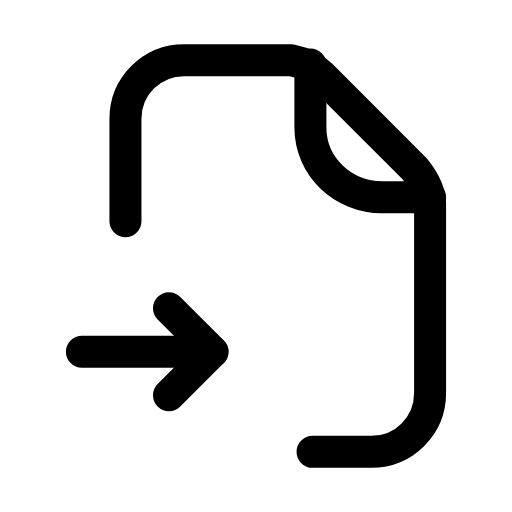
t = 0.00 s
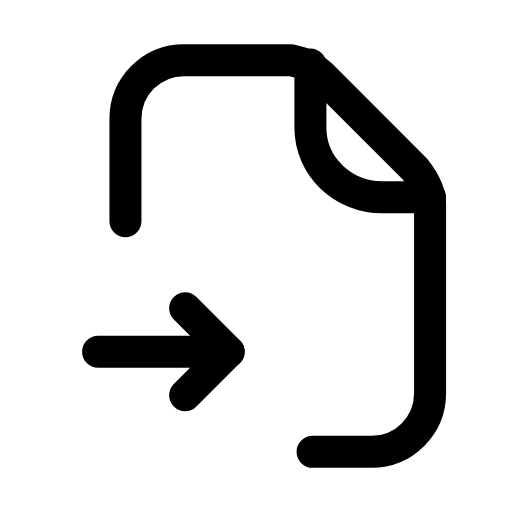
t = 0.26 s
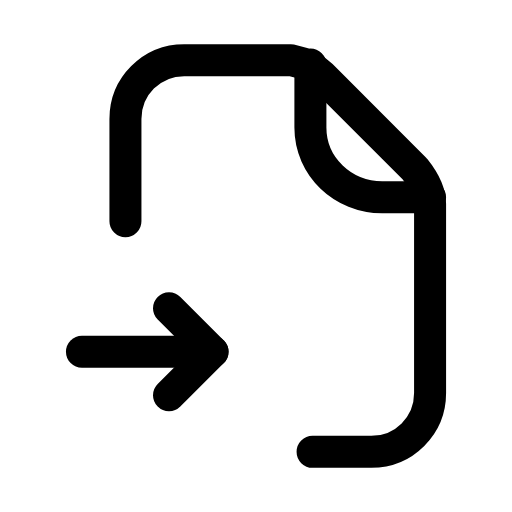
t = 0.53 s
t = 0.78 s: frame unchanged from t = 0.00 s, image omitted
t = 1.06 s: frame unchanged from t = 0.00 s, image omitted
t = 1.33 s: frame unchanged from t = 0.00 s, image omitted

The animated SVG that drew these frames (rendered in a browser with its animation timeline set to each time). Animation: 1 SMIL element (animateTransform=1); one cycle of 1.60 s, repeats indefinitely.

<svg xmlns="http://www.w3.org/2000/svg" width="24" height="24" viewBox="0 0 24 24" fill="none"><g transform="translate(0.78 -0.24) scale(1.02)"><path stroke="currentColor" stroke-width="1.471" stroke-linecap="round" stroke-linejoin="round" fill="none" d="M5 10.4L5 5.7C5 4.2 6.2 3 7.7 3L12.6 3C13.1 3.1 13.6 3.3 14 3.7L18.3 8C18.7 8.5 19 9 19 9.6L19 18.3C19 19.8 17.8 21 16.3 21L13.6 21"></path><path stroke="currentColor" stroke-width="1.471" stroke-linecap="round" stroke-linejoin="round" fill="none" d="M13.5 3.2L13.5 6.1C13.5 7.9 15 9.3 16.8 9.3L19 9.3"></path><g><animateTransform attributeName="transform" type="translate" values="0 0;0 0;0.9 0;0 0;0 0;0 0;0 0;0.9 0;0 0;0 0;0 0" keyTimes="0;0.135;0.2475;0.36;0.45;0.6;0.66;0.735;0.81;0.9;1" dur="1.6s" repeatCount="indefinite" calcMode="spline" keySplines="0.16 1 0.3 1;0.16 1 0.3 1;0.16 1 0.3 1;0.16 1 0.3 1;0.16 1 0.3 1;0.16 1 0.3 1;0.16 1 0.3 1;0.16 1 0.3 1;0.16 1 0.3 1;0.16 1 0.3 1"/><line stroke="currentColor" stroke-width="1.471" stroke-linecap="round" stroke-linejoin="round" fill="none" x1="3" y1="16.4" x2="9" y2="16.4"></line><path stroke="currentColor" stroke-width="1.471" stroke-linecap="round" stroke-linejoin="round" fill="none" d="M7 14.4L9 16.4L7 18.4"></path></g></g></svg>
